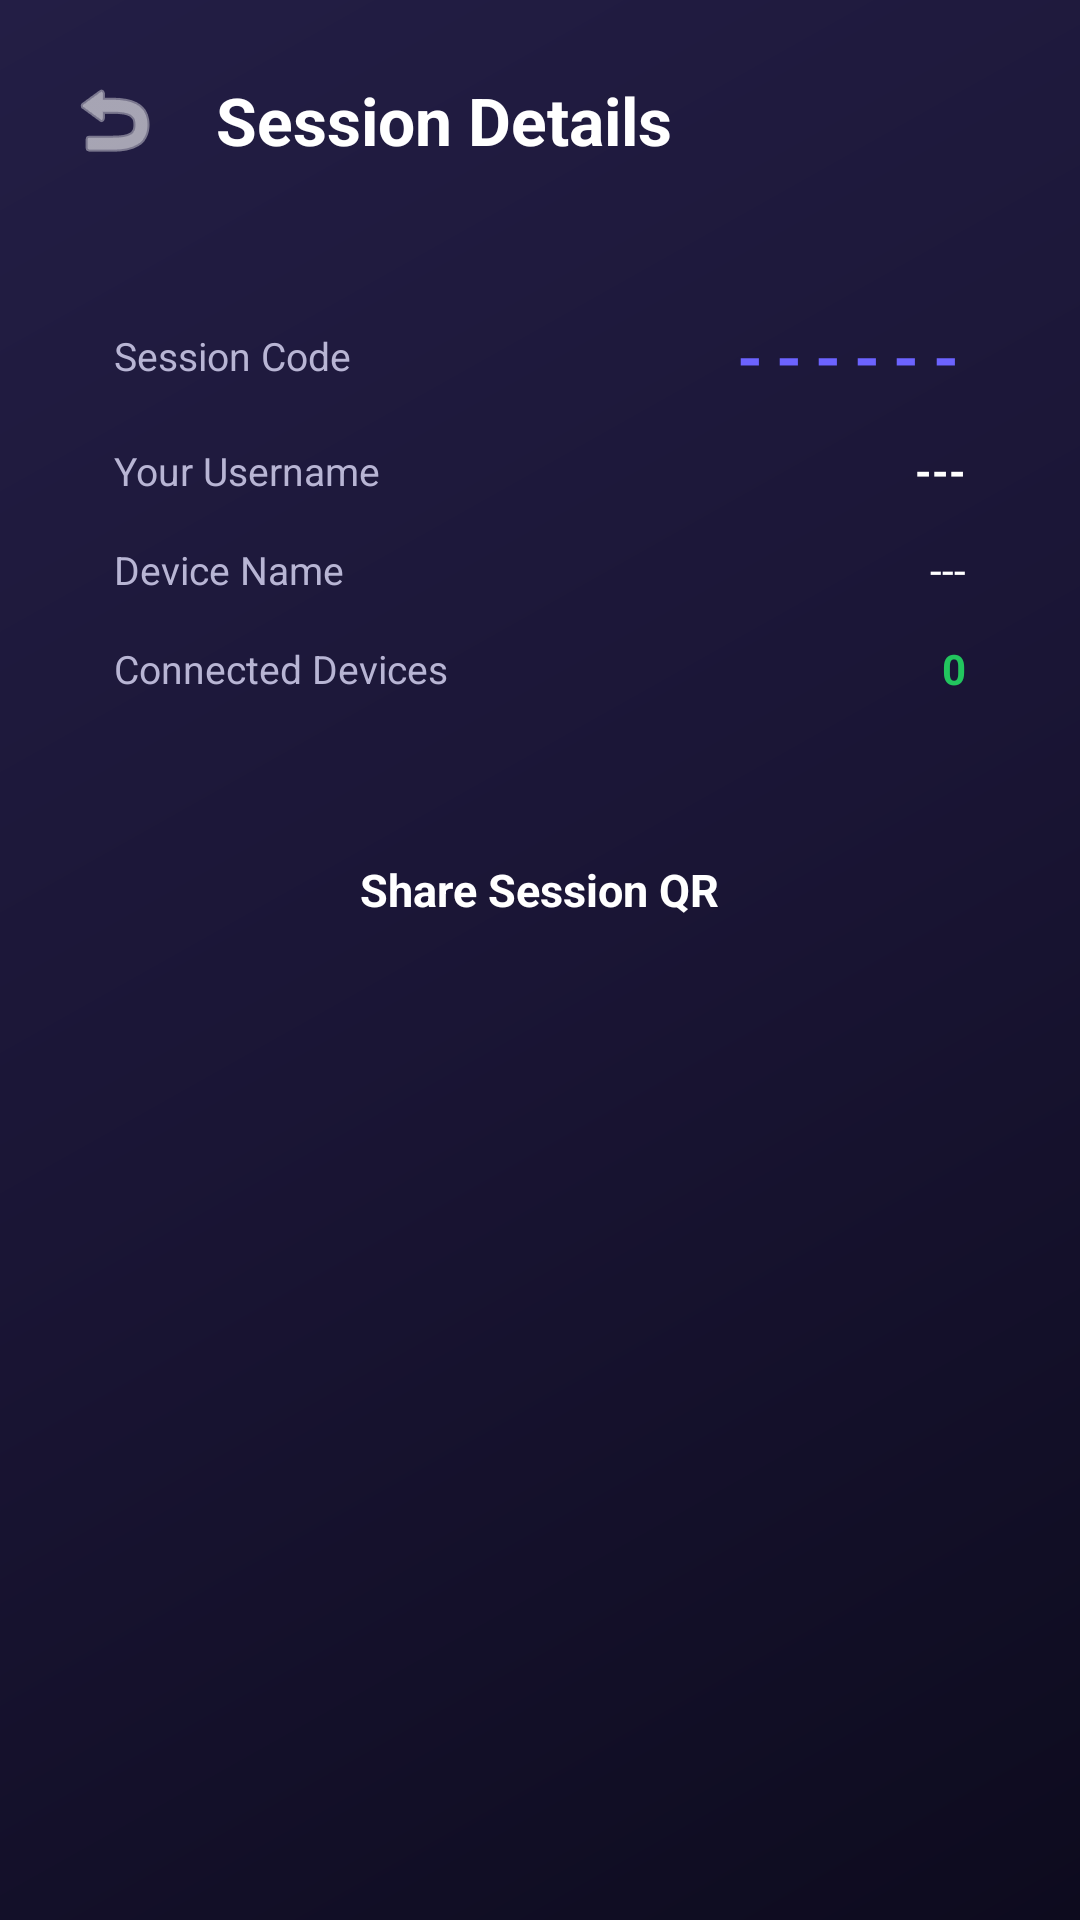

Reconstruct the res/layout file that produces this screen, plus the resources it refers to.
<!-- AndroidManifest.xml: application theme Theme.FlowLink -->
<!-- res/layout/fragment_session_details.xml -->
<?xml version="1.0" encoding="utf-8"?>
<ScrollView xmlns:android="http://schemas.android.com/apk/res/android"
    android:layout_width="match_parent"
    android:layout_height="match_parent"
    android:background="@drawable/bg_gradient"
    android:fillViewport="true">

    <LinearLayout
        android:layout_width="match_parent"
        android:layout_height="wrap_content"
        android:orientation="vertical"
        android:paddingHorizontal="18dp"
        android:paddingTop="20dp"
        android:paddingBottom="24dp">

        <LinearLayout
            android:layout_width="match_parent"
            android:layout_height="wrap_content"
            android:orientation="horizontal"
            android:gravity="center_vertical"
            android:layout_marginBottom="24dp">

            <ImageButton
                android:id="@+id/btn_back"
                android:layout_width="40dp"
                android:layout_height="40dp"
                android:background="@drawable/glass_card_bg_dark"
                android:src="@android:drawable/ic_menu_revert"
                android:tint="#FFFFFF"
                android:padding="8dp"
                android:contentDescription="Back"
                android:layout_marginEnd="14dp" />

            <TextView
                android:layout_width="wrap_content"
                android:layout_height="wrap_content"
                android:text="Session Details"
                android:textColor="#FFFFFF"
                android:textSize="22sp"
                android:textStyle="bold" />
        </LinearLayout>

        
        <LinearLayout
            android:layout_width="match_parent"
            android:layout_height="wrap_content"
            android:orientation="vertical"
            android:background="@drawable/glass_card_bg"
            android:padding="20dp"
            android:layout_marginBottom="14dp">

            <LinearLayout
                android:layout_width="match_parent"
                android:layout_height="wrap_content"
                android:orientation="horizontal"
                android:gravity="center_vertical"
                android:layout_marginBottom="14dp">

                <TextView
                    android:layout_width="0dp"
                    android:layout_height="wrap_content"
                    android:layout_weight="1"
                    android:text="Session Code"
                    android:textColor="#B8B5D4"
                    android:textSize="13sp" />

                <TextView
                    android:id="@+id/tv_session_code"
                    android:layout_width="wrap_content"
                    android:layout_height="wrap_content"
                    android:text="------"
                    android:textColor="#6C63FF"
                    android:textSize="22sp"
                    android:textStyle="bold"
                    android:letterSpacing="0.2" />
            </LinearLayout>

            <LinearLayout
                android:layout_width="match_parent"
                android:layout_height="wrap_content"
                android:orientation="horizontal"
                android:gravity="center_vertical"
                android:layout_marginBottom="14dp">

                <TextView
                    android:layout_width="0dp"
                    android:layout_height="wrap_content"
                    android:layout_weight="1"
                    android:text="Your Username"
                    android:textColor="#B8B5D4"
                    android:textSize="13sp" />

                <TextView
                    android:id="@+id/tv_username"
                    android:layout_width="wrap_content"
                    android:layout_height="wrap_content"
                    android:text="---"
                    android:textColor="#FFFFFF"
                    android:textSize="14sp"
                    android:textStyle="bold" />
            </LinearLayout>

            <LinearLayout
                android:layout_width="match_parent"
                android:layout_height="wrap_content"
                android:orientation="horizontal"
                android:gravity="center_vertical"
                android:layout_marginBottom="14dp">

                <TextView
                    android:layout_width="0dp"
                    android:layout_height="wrap_content"
                    android:layout_weight="1"
                    android:text="Device Name"
                    android:textColor="#B8B5D4"
                    android:textSize="13sp" />

                <TextView
                    android:id="@+id/tv_device_name"
                    android:layout_width="wrap_content"
                    android:layout_height="wrap_content"
                    android:text="---"
                    android:textColor="#FFFFFF"
                    android:textSize="14sp" />
            </LinearLayout>

            <LinearLayout
                android:layout_width="match_parent"
                android:layout_height="wrap_content"
                android:orientation="horizontal"
                android:gravity="center_vertical">

                <TextView
                    android:layout_width="0dp"
                    android:layout_height="wrap_content"
                    android:layout_weight="1"
                    android:text="Connected Devices"
                    android:textColor="#B8B5D4"
                    android:textSize="13sp" />

                <TextView
                    android:id="@+id/tv_device_count"
                    android:layout_width="wrap_content"
                    android:layout_height="wrap_content"
                    android:text="0"
                    android:textColor="#22C55E"
                    android:textSize="14sp"
                    android:textStyle="bold" />
            </LinearLayout>
        </LinearLayout>

        
        <LinearLayout
            android:layout_width="match_parent"
            android:layout_height="wrap_content"
            android:orientation="vertical"
            android:gravity="center"
            android:background="@drawable/glass_card_bg"
            android:padding="20dp">

            <TextView
                android:layout_width="wrap_content"
                android:layout_height="wrap_content"
                android:text="Share Session QR"
                android:textColor="#FFFFFF"
                android:textSize="15sp"
                android:textStyle="bold"
                android:layout_marginBottom="14dp" />

            <ImageView
                android:id="@+id/iv_qr_code"
                android:layout_width="180dp"
                android:layout_height="180dp"
                android:background="@drawable/glass_card_bg_dark"
                android:padding="8dp" />
        </LinearLayout>

    </LinearLayout>
</ScrollView>
<!-- resources referenced by this layout -->
<resources>
  <!-- drawable bg_gradient (drawable) -->
  <?xml version="1.0" encoding="utf-8"?>
  <shape xmlns:android="http://schemas.android.com/apk/res/android">
      <gradient
          android:type="linear"
          android:angle="135"
          android:startColor="#0D0B1E"
          android:centerColor="#1A1535"
          android:endColor="#231E45" />
  </shape>
  <style name="Theme.FlowLink" parent="Theme.MaterialComponents.DayNight.NoActionBar">
          <item name="colorPrimary">@color/brand_purple</item>
          <item name="colorPrimaryVariant">@color/brand_purple_dark</item>
          <item name="colorOnPrimary">@color/white</item>
          <item name="colorSecondary">@color/brand_violet</item>
          <item name="colorSecondaryVariant">@color/brand_indigo</item>
          <item name="colorOnSecondary">@color/white</item>
          <item name="android:statusBarColor">@color/bg_dark</item>
          <item name="android:navigationBarColor">@color/nav_bg</item>
          <item name="android:windowBackground">@color/bg_dark</item>
          <item name="android:textColorPrimary">@color/text_primary</item>
          <item name="android:textColorSecondary">@color/text_secondary</item>
      </style>
  <color name="brand_purple">#6C63FF</color>
  <color name="brand_purple_dark">#4A42CC</color>
  <color name="white">#FFFFFF</color>
  <color name="brand_violet">#7C3AED</color>
  <color name="brand_indigo">#4F46E5</color>
  <color name="bg_dark">#0D0B1E</color>
  <color name="nav_bg">#1E1A3E</color>
  <color name="text_primary">#FFFFFF</color>
  <color name="text_secondary">#B8B5D4</color>
</resources>
